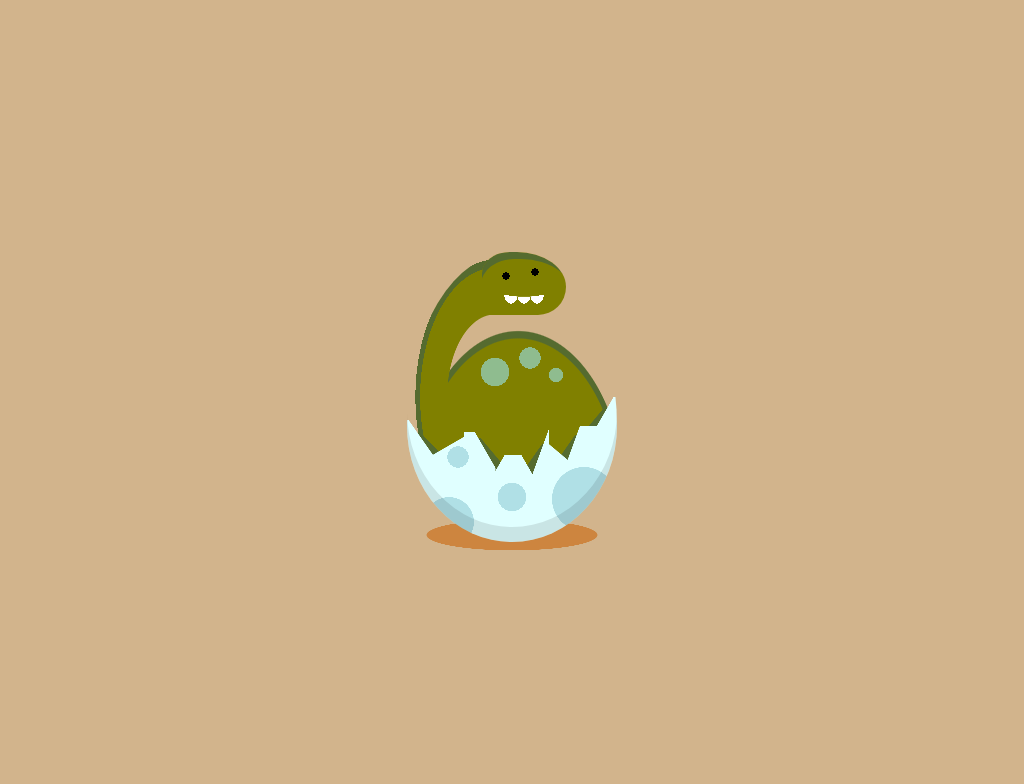

Give the HTML and CSS whose rendering is this image.

<!-- file: single-div-css-dino-egg.html -->
<!doctype html>
<html lang="en">
<head>
  <meta charset="utf-8">
  <meta name="viewport" content="width=device-width, initial-scale=1">
  <title>Single div CSS dino egg</title>
  <link rel="stylesheet" href="single-div-css-dino-egg.css">
</head>
<body>
<div id="egg"></div>
</body>
</html>


/* file: single-div-css-dino-egg.css */
/* Lynn Fisher · https://codepen.io/lynnandtonic/pen/vYKBWKr
   Collection: https://github.com/pagespeed-pro/css-art.com/tree/1ce83a9cee23fec9a7b1d665c8b40f9d464c97ee/artwork/single-div-css-dino-egg */
body {
  min-height: 400px;
  height: 100vh;
  position: relative;
  background-color: #d2b48c;
  text-align: center;
}
div {
  position: absolute;
  left: 50%;
  top: 50%;
}
div:before,
div:after {
  display: block;
  content: '';
  position: absolute;
}
@media (max-width: 400px) {
  div:not(.no-scale) {
    transform: scale(0.8);
  }
}
#egg {
  width: 300px;
  height: 300px;
  margin-left: -150px;
  margin-top: -135px;
  background-repeat: no-repeat;
  background-image: radial-gradient(ellipse, #cd853f 40%, rgba(205,133,63,0) 40.5%);
  background-size: 100% 18%;
  background-position: 50% 102%;
}
#egg:before {
  width: 210px;
  height: 290px;
  left: 50%;
  margin-left: -105px;
  bottom: 15px;
  background-repeat: no-repeat;
  background-image: radial-gradient(circle, #b0e0e6 50%, transparent 50.5%), radial-gradient(circle, #b0e0e6 50%, transparent 50.5%), radial-gradient(circle, #b0e0e6 50%, transparent 50.5%), radial-gradient(circle, #b0e0e6 50%, transparent 50.5%), linear-gradient(55deg, #e0ffff 68%, rgba(255,255,255,0) 68.5%), linear-gradient(-30deg, #e0ffff 82%, rgba(255,255,255,0) 82.5%), linear-gradient(60deg, #e0ffff 78%, rgba(255,255,255,0) 78.5%), linear-gradient(-60deg, #e0ffff 82%, rgba(255,255,255,0) 82.5%), linear-gradient(60deg, #e0ffff 82%, rgba(255,255,255,0) 82.5%), linear-gradient(-70deg, #e0ffff 65%, rgba(255,255,255,0) 65.5%), linear-gradient(40deg, #e0ffff 65%, rgba(255,255,255,0) 65.5%), linear-gradient(-70deg, #e0ffff 75%, rgba(255,255,255,0) 75.5%), linear-gradient(-60deg, #e0ffff 83%, rgba(255,255,255,0) 83.5%), linear-gradient(45deg, #556b2f 75%, rgba(0,0,0,0) 75.5%), linear-gradient(50deg, #556b2f 78%, rgba(0,0,0,0) 78.5%), linear-gradient(-55deg, #556b2f 65%, rgba(0,0,0,0) 65.5%), linear-gradient(-55deg, #556b2f 75%, rgba(0,0,0,0) 75.5%), linear-gradient(-50deg, #556b2f 83%, rgba(0,0,0,0) 83.5%), radial-gradient(circle, #8fbc8f 50%, transparent 50.5%), radial-gradient(circle, #8fbc8f 50%, transparent 50.5%), radial-gradient(circle, #8fbc8f 50%, transparent 50.5%), radial-gradient(ellipse at 100% 50%, transparent 40%, #808000 40.5%, #808000 63%, #556b2f 63.1%, #556b2f 67%, transparent 67%), radial-gradient(ellipse at 50% 80%, #808000 65%, #556b2f 65.5%, #556b2f 68%, transparent 68.5%);
  background-size: 30px 30px, 70px 70px, 40px 40px, 90px 90px, 20% 42%, 20% 38%, 15% 38%, 10% 30%, 10% 30%, 10% 40%, 20% 40%, 24% 40%, 10% 50%, 15% 38%, 15% 36%, 10% 42%, 24% 37%, 10% 48%, 40px 40px, 30px 30px, 20px 20px, 40% 100%, 105% 75%;
  background-position: 20% 73%, 5% 107%, 50% 90%, 110% 101%, 0 100%, 14% 100%, 32% 100%, 45% 100%, 56% 100%, 64% 100%, 84% 100%, 94% 100%, 100% 100%, 9% 100%, 38% 100%, 61% 100%, 86% 100%, 94% 100%, 40% 40%, 60% 35%, 73% 42%, 3% 100%, -10% 100%;
  border-radius: 50% 50% 50% 50%/60% 60% 40% 40%;
  box-shadow: inset 0 -15px 0 rgba(0,0,0,0.1);
}
#egg:after {
  width: 28%;
  height: 21%;
  left: 40%;
  top: -5px;
  background-color: #808000;
  background-repeat: no-repeat;
  background-image: radial-gradient(circle, black 50%, rgba(0,0,0,0) 50.5%), radial-gradient(circle, black 50%, rgba(0,0,0,0) 50.5%), radial-gradient(ellipse at 50% 0, #808000 70%, transparent 70.5%), radial-gradient(ellipse, white 50%, rgba(255,255,255,0) 50.5%), radial-gradient(ellipse, white 50%, rgba(255,255,255,0) 50.5%), radial-gradient(ellipse, white 50%, rgba(255,255,255,0) 50.5%);
  background-size: 10px 10px, 10px 10px, 100% 30%, 20px 30px, 20px 30px, 20px 30px;
  background-position: 65% 28%, 25% 35%, 50% 60%, 30% 80%, 50% 80%, 70% 80%;
  border-top-left-radius: 40px 30px;
  border-top-right-radius: 70px 50px;
  border-bottom-right-radius: 40px;
  box-shadow: inset 4px 12px 0 -5px #556b2f;
}
